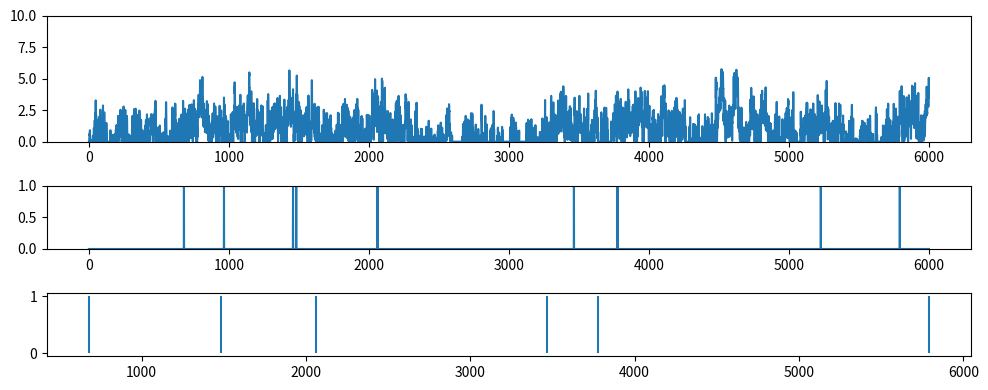
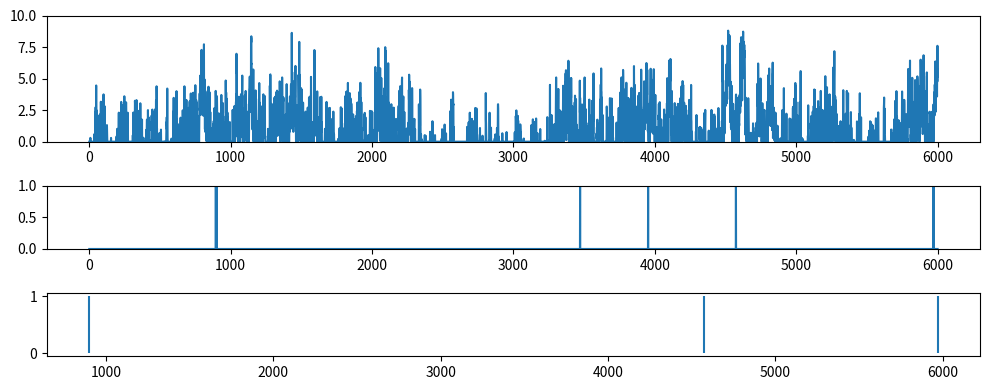

Recreate these plots in Python, in order.
import numpy as np
from scipy import signal as ss
from scipy.stats import zscore
import matplotlib.pyplot as plt

def make_noise(num_traces=10, num_samples=1000, scale=2):
    np.random.seed(1)
    
    num_samples = num_samples+2000
    # Normalised Frequencies
    # fv = np.linspace(0, 1, 40)
    # Amplitudes Of '1/f'                                
    # a = 1/(1+2*fv)                
    # Filter Numerator Coefficients              
    # b = ss.firls(43, fv, a)                                   

    B = [0.049922035, -0.095993537, 0.050612699, -0.004408786]
    A = [1, -2.494956002,   2.017265875,  -0.522189400]

    invfn = np.zeros((num_traces,num_samples))

    for i in np.arange(0,num_traces):
        # Create White Noise
        wn = np.random.normal(loc=1, scale=scale, size=num_samples)  # scale=0.5
        # Create '1/f' Noise
        invfn[i,:] = zscore(ss.lfilter(B, A, wn))                          

    return invfn[:,2000:]

for scale in [0.5,5]:
    sample_list = make_noise(num_traces=10, num_samples=6000, scale=scale)

    sample = sample_list[2]
    print(np.mean(sample))
    # plt.figure()
    # plt.plot(sample)

    sample[sample<0] = 0
    sample = sample/np.mean(sample)

    spk_rnd = np.random.default_rng(42)
    FREQ_EXC = 1
    
    counts = spk_rnd.poisson(FREQ_EXC/1000 * sample)
    print(np.mean(sample))
    plt.subplots(figsize=(10, 4), nrows=3, ncols=1, gridspec_kw={'height_ratios': [2, 1, 1]})
    plt.subplot(3,1,1)
    plt.ylim(0, 10)
    plt.plot(sample)
    plt.subplot(3,1,2)
    plt.ylim(0, 1)
    plt.plot(counts)
    plt.subplot(3,1,3)
    spike_train_bg = np.where(counts >= 1)[0] # ndarray
    mask = spk_rnd.choice([True, False], size=spike_train_bg.shape, p=[0.5, 0.5])
    spike_train_bg = spike_train_bg[mask]
    plt.vlines(spike_train_bg, 0, 1, color='C0')
    print(spike_train_bg)
    plt.tight_layout()

plt.show()
